Image classification data set "bottles_sized" (fominykhartur/bottles_dataset on GitHub). Class labels (17): armanyak, balzamy, beer bottle, beer can, brendi, pink champagne, white champagne, cider, konyak, liker, rom, tekila, viski, vodka, pink wine, red wine, white wine.

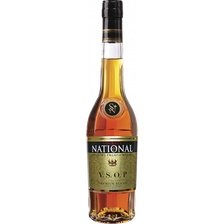
Label: brendi

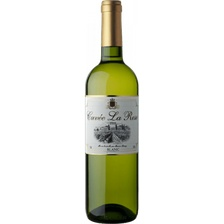
Label: white wine

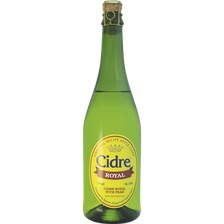
Label: cider

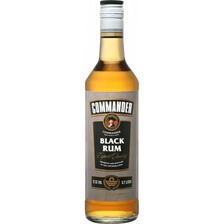
Label: rom

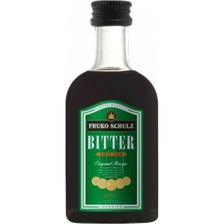
Label: balzamy

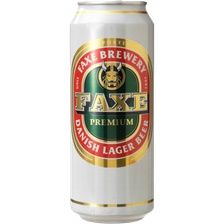
Label: beer can
